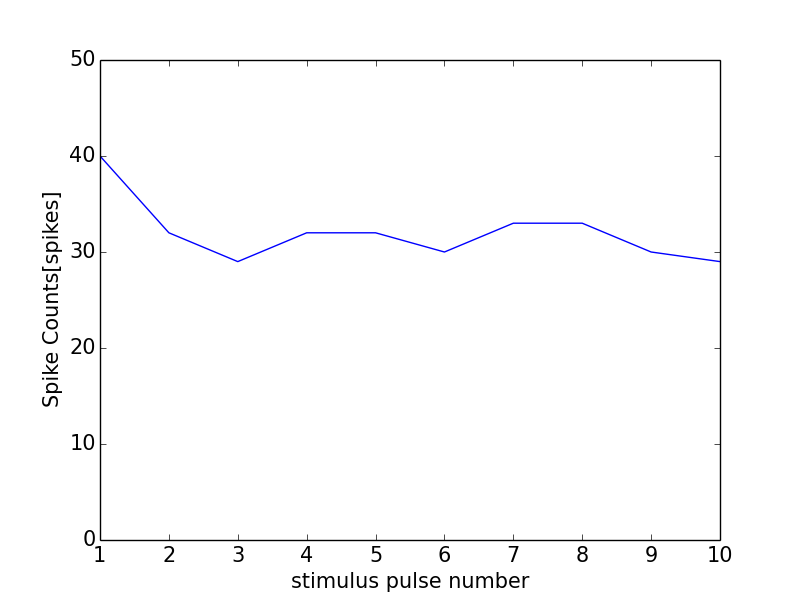

Data behind this chart, as committed beside it:
0, 0.0
0, 0
1, 40
2, 32
3, 29
4, 32
5, 32
6, 30
7, 33
8, 33
9, 30
10, 29
11, 1
